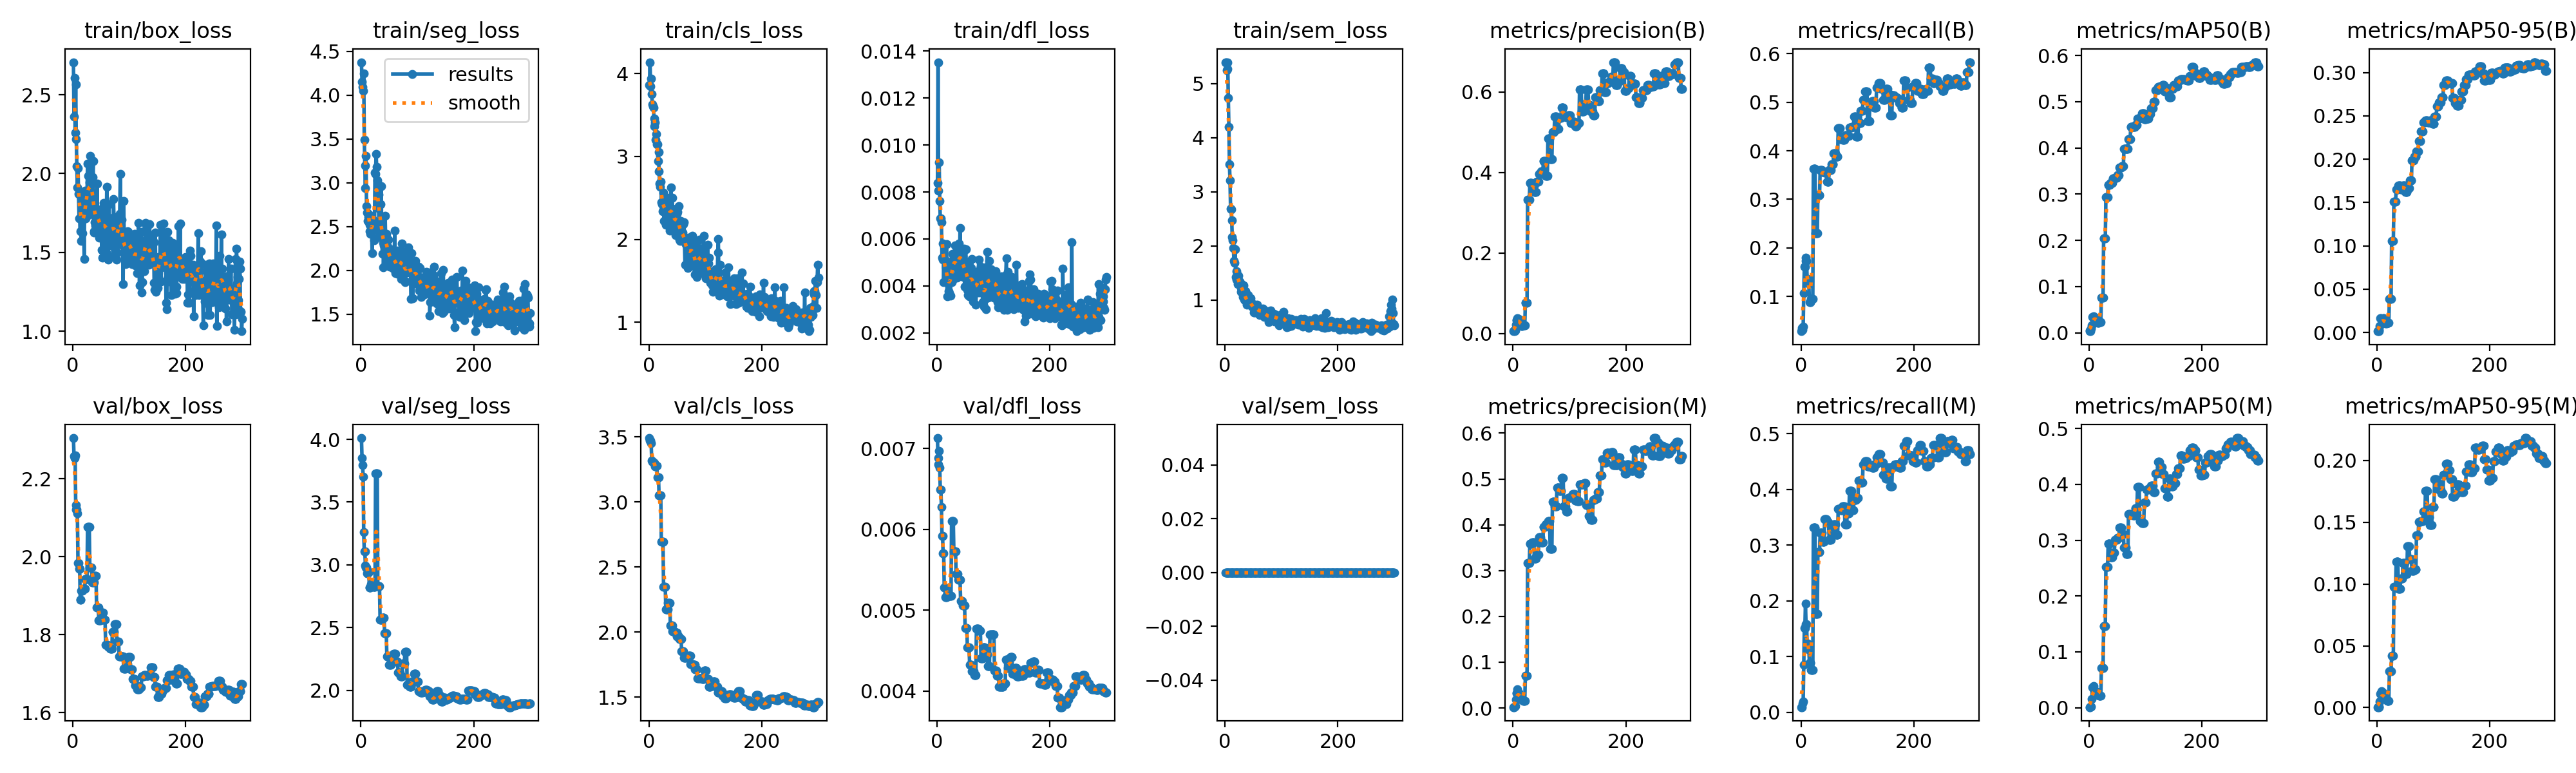

Source data for this figure (header and first rows):
epoch, time, train/box_loss, train/seg_loss, train/cls_loss, train/dfl_loss, train/sem_loss, metrics/precision(B), metrics/recall(B), metrics/mAP50(B), metrics/mAP50-95(B), metrics/precision(M), metrics/recall(M), metrics/mAP50(M), metrics/mAP50-95(M), val/box_loss, val/seg_loss, val/cls_loss, val/dfl_loss, val/sem_loss, lr/pg0, lr/pg1, lr/pg2
1, 3.535, 2.706, 4.378, 3.863, 0.00838, 5.396, 0.006, 0.02839, 0.00325, 0.00149, 0.002, 0.00946, 0.00101, 0.00044, 2.304, 4.01, 3.491, 0.00713, 0, 6e-05, 6e-05, 6e-05
2, 5.993, 2.361, 4.157, 4.136, 0.01353, 5.389, 0.00733, 0.0347, 0.00445, 0.00177, 0.002, 0.00946, 0.00102, 0.00037, 2.258, 3.85, 3.469, 0.0068, 0, 0.0001395, 0.0001395, 0.0001395
3, 8.683, 2.607, 4.098, 3.845, 0.00805, 5.253, 0.00667, 0.03155, 0.00377, 0.00166, 0.00333, 0.01577, 0.0017, 0.00037, 2.253, 3.793, 3.469, 0.00688, 0, 0.0002185, 0.0002185, 0.0002185
4, 10.98, 2.257, 4.049, 3.936, 0.00926, 5.276, 0.008, 0.03785, 0.0094, 0.00308, 0.004, 0.01893, 0.00205, 0.00054, 2.26, 3.7, 3.451, 0.00697, 0, 0.000297, 0.000297, 0.000297
5, 13.75, 2.564, 4.252, 3.749, 0.00762, 5.39, 0.02267, 0.1073, 0.01572, 0.00776, 0.018, 0.08517, 0.01576, 0.00487, 2.133, 3.261, 3.317, 0.00676, 0, 0.000375, 0.000375, 0.000375
6, 16.39, 2.219, 3.489, 3.63, 0.00687, 4.733, 0.034, 0.1609, 0.03462, 0.01629, 0.032, 0.1514, 0.03601, 0.01121, 2.12, 3.109, 3.309, 0.00649, 0, 0.0004524, 0.0004524, 0.0004524
7, 19.01, 2.047, 3.195, 3.604, 0.00688, 4.195, 0.034, 0.1609, 0.03462, 0.01629, 0.032, 0.1514, 0.03601, 0.01121, 2.12, 3.109, 3.309, 0.00649, 0, 0.0005293, 0.0005293, 0.0005293
8, 21.5, 1.911, 2.942, 3.591, 0.0067, 3.509, 0.038, 0.1798, 0.03533, 0.01407, 0.04133, 0.1956, 0.03823, 0.01307, 2.111, 2.993, 3.3, 0.00628, 0, 0.0006057, 0.0006057, 0.0006057
9, 24.26, 2.034, 3.311, 3.459, 0.00521, 3.216, 0.03667, 0.1735, 0.02912, 0.01274, 0.03333, 0.1577, 0.0303, 0.00897, 1.984, 2.981, 3.295, 0.00592, 0, 0.0006815, 0.0006815, 0.0006815
10, 26.86, 1.871, 2.732, 3.363, 0.00511, 2.685, 0.03667, 0.1735, 0.02912, 0.01274, 0.03333, 0.1577, 0.0303, 0.00897, 1.984, 2.981, 3.295, 0.00592, 0, 0.0007568, 0.0007568, 0.0007568
11, 29.43, 1.714, 2.659, 3.414, 0.00582, 2.671, 0.02867, 0.1356, 0.03078, 0.01613, 0.026, 0.123, 0.02995, 0.01159, 1.969, 2.935, 3.274, 0.0057, 0, 0.0008316, 0.0008316, 0.0008316
12, 32.29, 1.714, 2.566, 3.202, 0.00416, 2.477, 0.02867, 0.1356, 0.03078, 0.01613, 0.026, 0.123, 0.02995, 0.01159, 1.969, 2.935, 3.274, 0.0057, 0, 0.0009059, 0.0009059, 0.0009059
13, 34.74, 1.634, 2.607, 3.269, 0.00517, 2.169, 0.02667, 0.1262, 0.03144, 0.01282, 0.024, 0.1136, 0.02793, 0.00758, 1.89, 2.942, 3.276, 0.00528, 0, 0.0009796, 0.0009796, 0.0009796
14, 37.62, 1.864, 2.636, 3.148, 0.0042, 2.102, 0.02667, 0.1262, 0.03144, 0.01282, 0.024, 0.1136, 0.02793, 0.00758, 1.89, 2.942, 3.276, 0.00528, 0, 0.001053, 0.001053, 0.001053
15, 40.21, 1.574, 2.45, 3.15, 0.00509, 1.963, 0.01867, 0.08833, 0.02194, 0.01075, 0.01867, 0.08833, 0.02259, 0.00705, 1.913, 2.822, 3.191, 0.00516, 0, 0.001125, 0.001125, 0.001125
16, 42.87, 1.73, 2.518, 2.944, 0.00479, 1.724, 0.01867, 0.08833, 0.02194, 0.01075, 0.01867, 0.08833, 0.02259, 0.00705, 1.913, 2.822, 3.191, 0.00516, 0, 0.001198, 0.001198, 0.001198
17, 45.37, 1.62, 2.417, 3.05, 0.00577, 1.69, 0.01867, 0.08833, 0.02194, 0.01075, 0.01867, 0.08833, 0.02259, 0.00705, 1.913, 2.822, 3.191, 0.00516, 0, 0.001269, 0.001269, 0.001269
18, 48.38, 1.827, 2.566, 2.821, 0.00356, 1.942, 0.02, 0.09464, 0.02347, 0.01098, 0.016, 0.07571, 0.02144, 0.00562, 1.918, 2.846, 3.05, 0.0052, 0, 0.00134, 0.00134, 0.00134
19, 51.18, 1.71, 2.478, 2.671, 0.00413, 1.431, 0.02, 0.09464, 0.02347, 0.01098, 0.016, 0.07571, 0.02144, 0.00562, 1.918, 2.846, 3.05, 0.0052, 0, 0.001411, 0.001411, 0.001411
20, 53.8, 1.457, 2.195, 2.634, 0.00416, 1.38, 0.02, 0.09464, 0.02347, 0.01098, 0.016, 0.07571, 0.02144, 0.00562, 1.918, 2.846, 3.05, 0.0052, 0, 0.001481, 0.001481, 0.001481
21, 56.82, 1.893, 2.577, 2.694, 0.00378, 1.531, 0.02, 0.09464, 0.02347, 0.01098, 0.016, 0.07571, 0.02144, 0.00562, 1.918, 2.846, 3.05, 0.0052, 0, 0.00155, 0.00155, 0.00155
22, 59.67, 1.825, 2.568, 2.451, 0.0037, 1.413, 0.07667, 0.3628, 0.07643, 0.03912, 0.07, 0.3312, 0.07054, 0.02916, 1.942, 2.826, 2.693, 0.00518, 0, 0.001619, 0.001619, 0.001619
23, 62.33, 1.714, 2.345, 2.426, 0.00445, 1.291, 0.07667, 0.3628, 0.07643, 0.03912, 0.07, 0.3312, 0.07054, 0.02916, 1.942, 2.826, 2.693, 0.00518, 0, 0.001688, 0.001688, 0.001688
24, 65.39, 1.846, 2.468, 2.343, 0.00359, 1.449, 0.07667, 0.3628, 0.07643, 0.03912, 0.07, 0.3312, 0.07054, 0.02916, 1.942, 2.826, 2.693, 0.00518, 0, 0.001756, 0.001756, 0.001756
25, 67.8, 1.861, 3.118, 2.566, 0.00502, 1.316, 0.07667, 0.3628, 0.07643, 0.03912, 0.07, 0.3312, 0.07054, 0.02916, 1.942, 2.826, 2.693, 0.00518, 0, 0.001823, 0.001823, 0.001823
26, 71.28, 2.061, 3.104, 2.354, 0.00417, 1.344, 0.3319, 0.2303, 0.2043, 0.1053, 0.3162, 0.1767, 0.1461, 0.04197, 2.076, 3.726, 2.346, 0.0061, 0, 0.001835, 0.001835, 0.001835
27, 74, 1.985, 3.33, 2.22, 0.00425, 1.316, 0.3319, 0.2303, 0.2043, 0.1053, 0.3162, 0.1767, 0.1461, 0.04197, 2.076, 3.726, 2.346, 0.0061, 0, 0.001828, 0.001828, 0.001828
28, 76.74, 1.781, 3.18, 2.466, 0.00536, 1.154, 0.3319, 0.2303, 0.2043, 0.1053, 0.3162, 0.1767, 0.1461, 0.04197, 2.076, 3.726, 2.346, 0.0061, 0, 0.001822, 0.001822, 0.001822
29, 79.4, 1.946, 3.026, 2.394, 0.00512, 1.227, 0.3319, 0.2303, 0.2043, 0.1053, 0.3162, 0.1767, 0.1461, 0.04197, 2.076, 3.726, 2.346, 0.0061, 0, 0.001815, 0.001815, 0.001815
30, 82.07, 1.74, 2.71, 2.179, 0.00489, 1.282, 0.3737, 0.3091, 0.2929, 0.1514, 0.3584, 0.2871, 0.2527, 0.09786, 1.973, 2.827, 2.175, 0.00573, 0, 0.001809, 0.001809, 0.001809
31, 84.84, 2.113, 2.869, 2.369, 0.00517, 1.284, 0.3737, 0.3091, 0.2929, 0.1514, 0.3584, 0.2871, 0.2527, 0.09786, 1.973, 2.827, 2.175, 0.00573, 0, 0.001802, 0.001802, 0.001802
32, 87.48, 1.989, 2.465, 2.502, 0.00573, 1.061, 0.3737, 0.3091, 0.2929, 0.1514, 0.3584, 0.2871, 0.2527, 0.09786, 1.973, 2.827, 2.175, 0.00573, 0, 0.001795, 0.001795, 0.001795
33, 90.48, 1.852, 2.397, 2.475, 0.00482, 1.268, 0.3737, 0.3091, 0.2929, 0.1514, 0.3584, 0.2871, 0.2527, 0.09786, 1.973, 2.827, 2.175, 0.00573, 0, 0.001789, 0.001789, 0.001789
34, 93.33, 1.837, 2.508, 2.461, 0.00491, 1.012, 0.3669, 0.3596, 0.3197, 0.165, 0.3613, 0.3218, 0.2931, 0.1181, 1.934, 2.564, 2.225, 0.00545, 0, 0.001782, 0.001782, 0.001782
35, 95.78, 1.977, 2.754, 2.322, 0.00476, 1.001, 0.3669, 0.3596, 0.3197, 0.165, 0.3613, 0.3218, 0.2931, 0.1181, 1.934, 2.564, 2.225, 0.00545, 0, 0.001776, 0.001776, 0.001776
36, 98.67, 2.08, 2.962, 2.206, 0.00436, 1.163, 0.3669, 0.3596, 0.3197, 0.165, 0.3613, 0.3218, 0.2931, 0.1181, 1.934, 2.564, 2.225, 0.00545, 0, 0.001769, 0.001769, 0.001769
37, 101.5, 1.627, 2.367, 2.107, 0.00449, 1.056, 0.3669, 0.3596, 0.3197, 0.165, 0.3613, 0.3218, 0.2931, 0.1181, 1.934, 2.564, 2.225, 0.00545, 0, 0.001762, 0.001762, 0.001762
38, 104.3, 1.633, 2.189, 2.389, 0.00498, 0.9882, 0.3511, 0.3565, 0.324, 0.1699, 0.3271, 0.306, 0.2692, 0.09628, 1.95, 2.579, 2.053, 0.00538, 0, 0.001756, 0.001756, 0.001756
39, 106.9, 1.69, 2.318, 2.63, 0.00581, 0.9144, 0.3511, 0.3565, 0.324, 0.1699, 0.3271, 0.306, 0.2692, 0.09628, 1.95, 2.579, 2.053, 0.00538, 0, 0.001749, 0.001749, 0.001749
40, 109.3, 1.672, 2.035, 2.157, 0.00493, 0.9248, 0.3511, 0.3565, 0.324, 0.1699, 0.3271, 0.306, 0.2692, 0.09628, 1.95, 2.579, 2.053, 0.00538, 0, 0.001743, 0.001743, 0.001743
41, 111.8, 1.657, 2.288, 2.505, 0.00646, 1.094, 0.3511, 0.3565, 0.324, 0.1699, 0.3271, 0.306, 0.2692, 0.09628, 1.95, 2.579, 2.053, 0.00538, 0, 0.001736, 0.001736, 0.001736
42, 114.6, 1.763, 2.383, 2.356, 0.0051, 0.967, 0.3768, 0.3548, 0.3338, 0.165, 0.3352, 0.347, 0.2778, 0.1044, 1.87, 2.455, 2.007, 0.00511, 0, 0.001729, 0.001729, 0.001729
43, 117.2, 1.937, 2.624, 2.266, 0.00471, 0.9401, 0.3768, 0.3548, 0.3338, 0.165, 0.3352, 0.347, 0.2778, 0.1044, 1.87, 2.455, 2.007, 0.00511, 0, 0.001723, 0.001723, 0.001723
44, 119.9, 1.68, 2.295, 2.208, 0.00521, 0.9584, 0.3768, 0.3548, 0.3338, 0.165, 0.3352, 0.347, 0.2778, 0.1044, 1.87, 2.455, 2.007, 0.00511, 0, 0.001716, 0.001716, 0.001716
45, 122.7, 1.707, 2.422, 2.119, 0.00472, 1.029, 0.3768, 0.3548, 0.3338, 0.165, 0.3352, 0.347, 0.2778, 0.1044, 1.87, 2.455, 2.007, 0.00511, 0, 0.00171, 0.00171, 0.00171
46, 125.4, 1.661, 2.253, 2.366, 0.00523, 0.9367, 0.3969, 0.3363, 0.3355, 0.1699, 0.3734, 0.3407, 0.3008, 0.1169, 1.836, 2.27, 1.999, 0.00506, 0, 0.001703, 0.001703, 0.001703
47, 128.1, 1.594, 2.06, 2.052, 0.00438, 0.8977, 0.3969, 0.3363, 0.3355, 0.1699, 0.3734, 0.3407, 0.3008, 0.1169, 1.836, 2.27, 1.999, 0.00506, 0, 0.001696, 0.001696, 0.001696
48, 130.7, 1.705, 2.269, 2.374, 0.00558, 0.8827, 0.3969, 0.3363, 0.3355, 0.1699, 0.3734, 0.3407, 0.3008, 0.1169, 1.836, 2.27, 1.999, 0.00506, 0, 0.00169, 0.00169, 0.00169
49, 133.5, 1.763, 2.356, 2.106, 0.00398, 0.9211, 0.3969, 0.3363, 0.3355, 0.1699, 0.3734, 0.3407, 0.3008, 0.1169, 1.836, 2.27, 1.999, 0.00506, 0, 0.001683, 0.001683, 0.001683
50, 136.3, 1.771, 2.108, 2.307, 0.00436, 0.9224, 0.4035, 0.3596, 0.3401, 0.1625, 0.362, 0.3091, 0.3036, 0.1082, 1.857, 2.202, 1.965, 0.00478, 0, 0.001677, 0.001677, 0.001677
51, 138.8, 1.515, 2.046, 2.332, 0.00557, 0.7689, 0.4035, 0.3596, 0.3401, 0.1625, 0.362, 0.3091, 0.3036, 0.1082, 1.857, 2.202, 1.965, 0.00478, 0, 0.00167, 0.00167, 0.00167
52, 141.3, 1.467, 2.069, 2.232, 0.00473, 0.7747, 0.4035, 0.3596, 0.3401, 0.1625, 0.362, 0.3091, 0.3036, 0.1082, 1.857, 2.202, 1.965, 0.00478, 0, 0.001663, 0.001663, 0.001663
53, 143.8, 1.785, 2.246, 2.404, 0.00456, 0.8111, 0.4035, 0.3596, 0.3401, 0.1625, 0.362, 0.3091, 0.3036, 0.1082, 1.857, 2.202, 1.965, 0.00478, 0, 0.001657, 0.001657, 0.001657
54, 146.6, 1.737, 2.131, 1.995, 0.00384, 0.885, 0.4291, 0.3722, 0.3574, 0.167, 0.396, 0.3289, 0.3229, 0.1304, 1.839, 2.263, 1.949, 0.00454, 0, 0.00165, 0.00165, 0.00165
55, 149.4, 1.815, 2.204, 1.979, 0.00361, 0.8488, 0.4291, 0.3722, 0.3574, 0.167, 0.396, 0.3289, 0.3229, 0.1304, 1.839, 2.263, 1.949, 0.00454, 0, 0.001644, 0.001644, 0.001644
56, 152.1, 1.554, 2.133, 2.224, 0.00502, 0.8871, 0.4291, 0.3722, 0.3574, 0.167, 0.396, 0.3289, 0.3229, 0.1304, 1.839, 2.263, 1.949, 0.00454, 0, 0.001637, 0.001637, 0.001637
57, 154.8, 1.63, 2.026, 1.995, 0.00356, 0.9107, 0.4291, 0.3722, 0.3574, 0.167, 0.396, 0.3289, 0.3229, 0.1304, 1.839, 2.263, 1.949, 0.00454, 0, 0.00163, 0.00163, 0.00163
58, 157.6, 1.703, 2.024, 2.022, 0.0039, 0.8252, 0.3924, 0.3943, 0.3609, 0.1752, 0.4013, 0.3375, 0.3105, 0.1199, 1.774, 2.289, 1.856, 0.00432, 0, 0.001624, 0.001624, 0.001624
59, 160, 1.497, 2.166, 2.035, 0.0044, 0.7444, 0.3924, 0.3943, 0.3609, 0.1752, 0.4013, 0.3375, 0.3105, 0.1199, 1.774, 2.289, 1.856, 0.00432, 0, 0.001617, 0.001617, 0.001617
60, 162.9, 1.916, 2.457, 2.084, 0.00422, 0.8099, 0.3924, 0.3943, 0.3609, 0.1752, 0.4013, 0.3375, 0.3105, 0.1199, 1.774, 2.289, 1.856, 0.00432, 0, 0.001611, 0.001611, 0.001611
... 240 more rows
